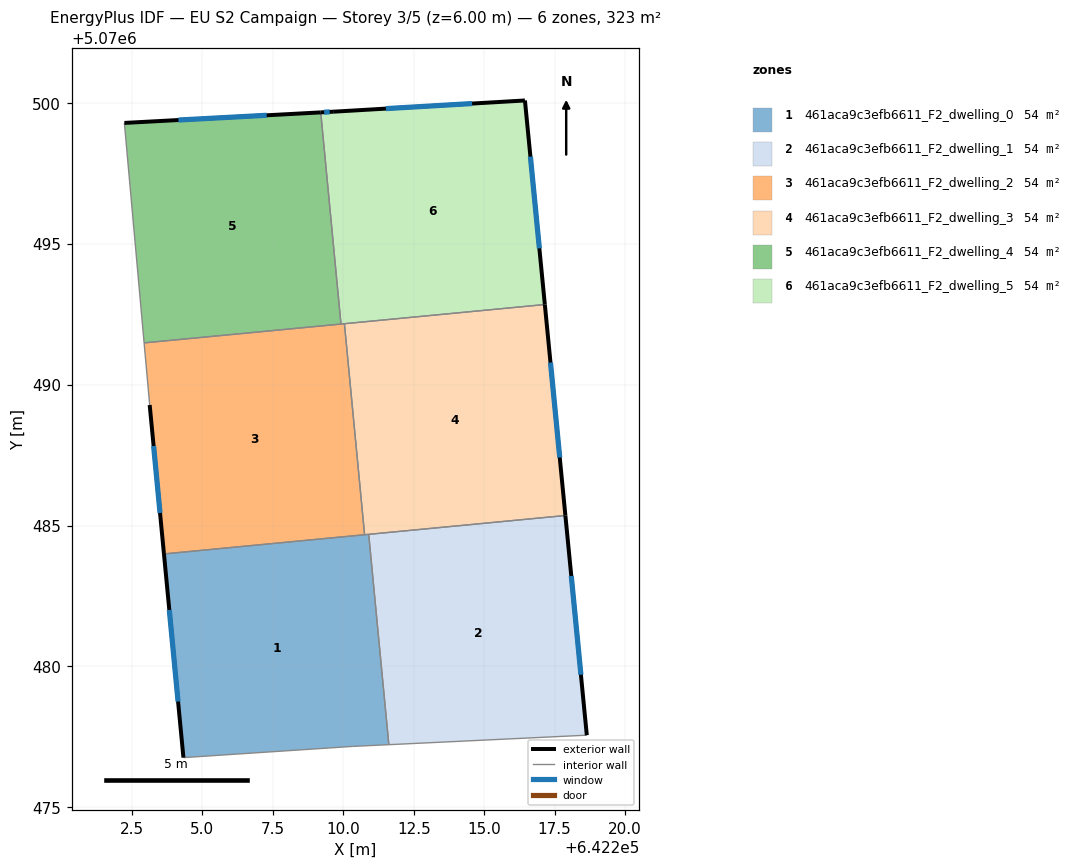
=== STOREY PLAN SPEC (per zone: floor XY polygon, exterior-wall plan segments, windows/doors) ===
zone 1: 461aca9c3efb6611_F2_dwelling_0  (53.8 m²)
  floor: (642210.90, 5070484.69) (642211.62, 5070477.22) (642210.33, 5070477.16) (642204.33, 5070476.77) (642203.64, 5070483.99)
  exterior wall: (642203.64, 5070483.99) – (642204.33, 5070476.77)  [7.3 m]
    window: (642203.83, 5070482.00) – (642204.14, 5070478.75)  [4.4 m²]
  interior walls: 5
zone 2: 461aca9c3efb6611_F2_dwelling_1  (53.8 m²)
  floor: (642217.88, 5070485.36) (642218.64, 5070477.56) (642211.62, 5070477.22) (642210.90, 5070484.69)
  exterior wall: (642218.64, 5070477.56) – (642217.88, 5070485.36)  [7.8 m]
    window: (642218.43, 5070479.71) – (642218.09, 5070483.21)  [4.7 m²]
  interior walls: 3
zone 3: 461aca9c3efb6611_F2_dwelling_2  (53.8 m²)
  floor: (642210.04, 5070492.16) (642210.76, 5070484.67) (642203.64, 5070483.99) (642203.13, 5070489.28) (642202.94, 5070491.48)
  exterior wall: (642203.13, 5070489.28) – (642203.64, 5070483.99)  [5.3 m]
    window: (642203.27, 5070487.82) – (642203.50, 5070485.45)  [3.2 m²]
  interior walls: 5
zone 4: 461aca9c3efb6611_F2_dwelling_3  (53.8 m²)
  floor: (642217.15, 5070492.84) (642217.88, 5070485.36) (642210.76, 5070484.67) (642210.04, 5070492.16)
  exterior wall: (642217.88, 5070485.36) – (642217.15, 5070492.84)  [7.5 m]
    window: (642217.68, 5070487.41) – (642217.35, 5070490.78)  [4.6 m²]
  interior walls: 4
zone 5: 461aca9c3efb6611_F2_dwelling_4  (53.8 m²)
  floor: (642209.20, 5070499.66) (642209.92, 5070492.15) (642202.94, 5070491.48) (642202.23, 5070499.28)
  exterior wall: (642209.20, 5070499.66) – (642202.23, 5070499.28)  [7.0 m]
    window: (642207.28, 5070499.55) – (642204.15, 5070499.38)  [4.2 m²]
  interior walls: 3
zone 6: 461aca9c3efb6611_F2_dwelling_5  (53.8 m²)
  floor: (642216.44, 5070500.08) (642217.15, 5070492.84) (642210.04, 5070492.16) (642209.92, 5070492.15) (642209.20, 5070499.66) (642209.64, 5070499.68)
  exterior wall: (642209.64, 5070499.68) – (642209.20, 5070499.66)  [0.4 m]
    window: (642209.52, 5070499.67) – (642209.32, 5070499.66)  [0.3 m²]
  exterior wall: (642216.44, 5070500.08) – (642209.64, 5070499.68)  [6.8 m]
    window: (642214.57, 5070499.97) – (642211.51, 5070499.79)  [4.1 m²]
  exterior wall: (642217.15, 5070492.84) – (642216.44, 5070500.08)  [7.3 m]
    window: (642216.96, 5070494.83) – (642216.64, 5070498.09)  [4.4 m²]
  interior walls: 3

=== DERIVED (storey summary) ===
Building: EU S2 Campaign
Storey: 3 of 5  (floor level z = 6.00 m)
Storey gross floor area: 322.6 m²
Zones on this storey: 6
  - 461aca9c3efb6611_F2_dwelling_0: floor 53.8 m²; exterior wall 7.3 m (21.8 m²); 1 window(s) 4.4 m²; WWR 20.2%
  - 461aca9c3efb6611_F2_dwelling_1: floor 53.8 m²; exterior wall 7.8 m (23.5 m²); 1 window(s) 4.7 m²; WWR 20.2%
  - 461aca9c3efb6611_F2_dwelling_2: floor 53.8 m²; exterior wall 5.3 m (15.9 m²); 1 window(s) 3.2 m²; WWR 20.2%
  - 461aca9c3efb6611_F2_dwelling_3: floor 53.8 m²; exterior wall 7.5 m (22.6 m²); 1 window(s) 4.6 m²; WWR 20.2%
  - 461aca9c3efb6611_F2_dwelling_4: floor 53.8 m²; exterior wall 7.0 m (20.9 m²); 1 window(s) 4.2 m²; WWR 20.2%
  - 461aca9c3efb6611_F2_dwelling_5: floor 53.8 m²; exterior wall 14.5 m (43.6 m²); 3 window(s) 8.8 m²; WWR 20.2%
Zone adjacency (shared interzone walls):
  - 461aca9c3efb6611_F2_dwelling_0 ↔ 461aca9c3efb6611_F2_dwelling_1
  - 461aca9c3efb6611_F2_dwelling_0 ↔ 461aca9c3efb6611_F2_dwelling_2
  - 461aca9c3efb6611_F2_dwelling_0 ↔ 461aca9c3efb6611_F2_dwelling_3
  - 461aca9c3efb6611_F2_dwelling_1 ↔ 461aca9c3efb6611_F2_dwelling_3
  - 461aca9c3efb6611_F2_dwelling_2 ↔ 461aca9c3efb6611_F2_dwelling_3
  - 461aca9c3efb6611_F2_dwelling_2 ↔ 461aca9c3efb6611_F2_dwelling_4
  - 461aca9c3efb6611_F2_dwelling_2 ↔ 461aca9c3efb6611_F2_dwelling_5
  - 461aca9c3efb6611_F2_dwelling_3 ↔ 461aca9c3efb6611_F2_dwelling_5
  - 461aca9c3efb6611_F2_dwelling_4 ↔ 461aca9c3efb6611_F2_dwelling_5